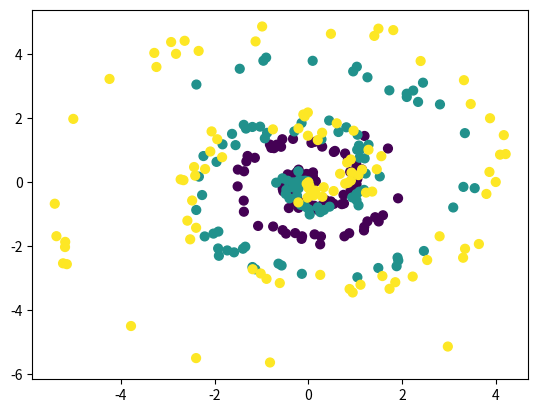
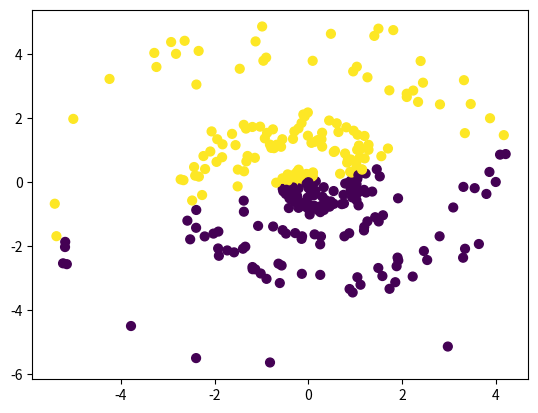
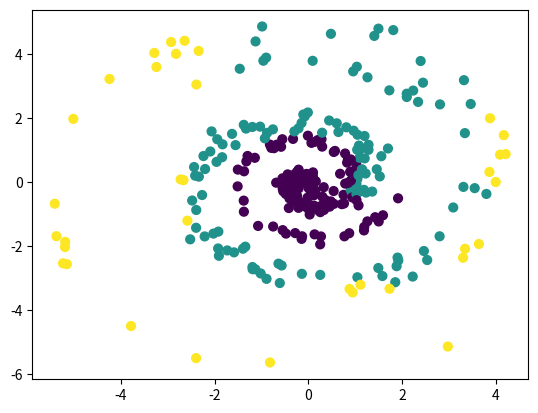
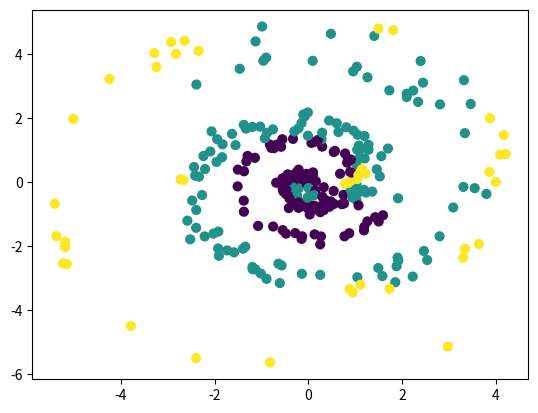
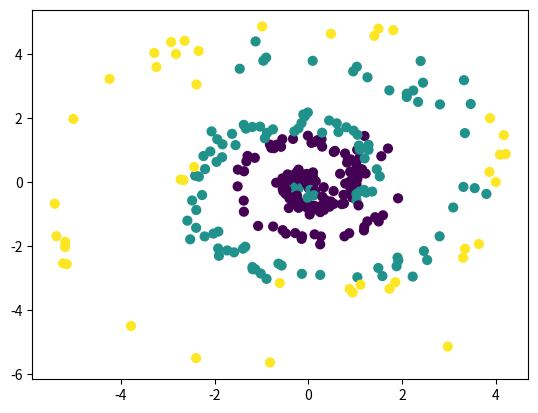
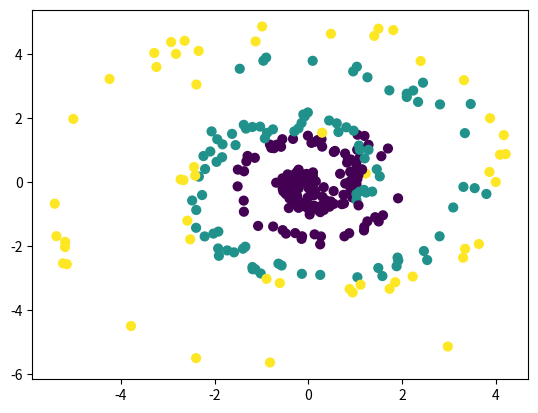
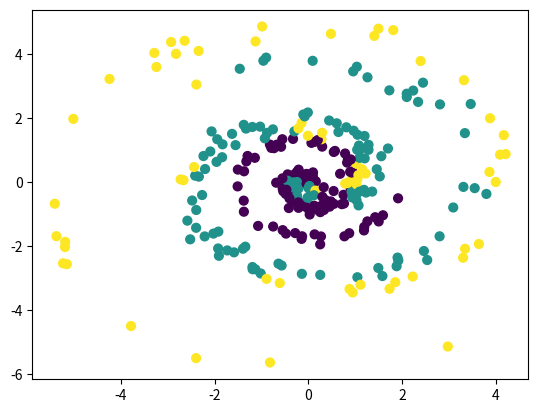
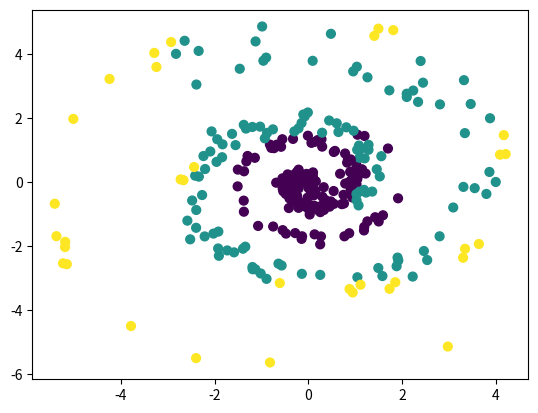
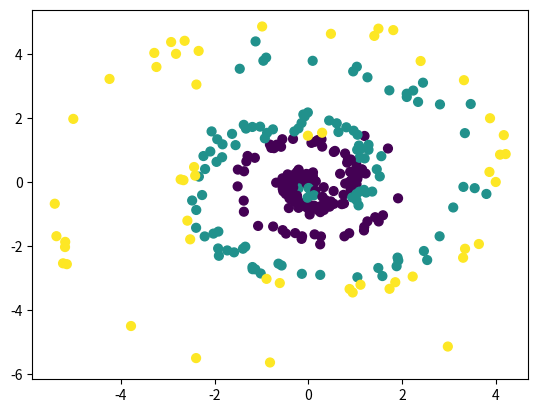
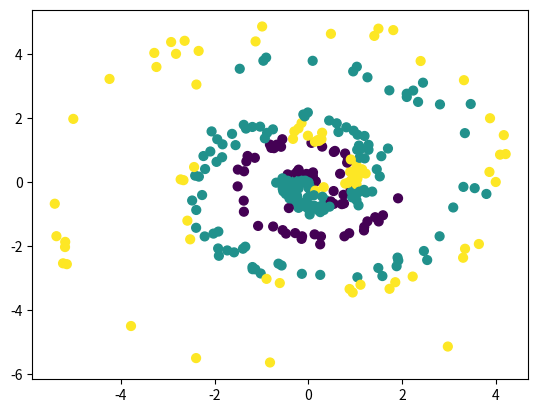
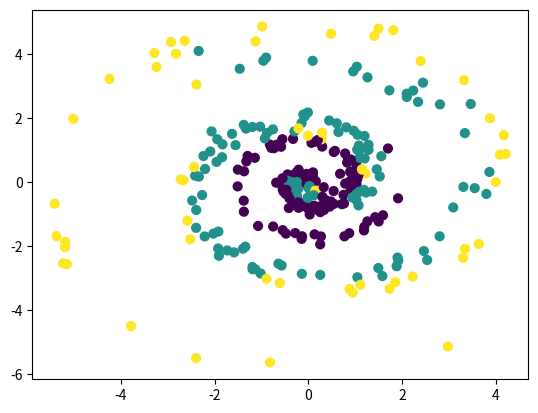

These charts were generated, in order, by the following Python code:
import numpy as np
import matplotlib.pyplot as plt

class Spiral:
    def __init__(self, n_points, n_classes, n_dimensions):
        self.N = n_points
        self.D = n_dimensions
        self.K = n_classes

        self.P = np.zeros((self.N * self.K, self.D))
        self.L = np.zeros(self.N * self.K, dtype = 'uint8')
        for j in range(self.K):
            r_max = 2 * (j + 1)
            t = np.linspace(0, 1, self.N)
            r = r_max * t
            theta = 2 * 2 * np.pi * t + (j * 2 * np.pi) / self.K + np.random.randn(self.N) * 0.5
            
            ix = range(self.N * j, self.N * (j + 1))
            if self.D == 2:
                self.P[ix] = np.c_[r * np.cos(theta), r * np.sin(theta)]
            self.L[ix] = j

class DenseLayer:
    def __init__(self, n_neurons, n_inputs, activation_type = 'linear'):
        self.weights = np.random.randn(n_inputs, n_neurons)
        self.biases = np.zeros((1, n_neurons))
        self.activation_type = activation_type

    def _activation(self, Z):
        if self.activation_type == 'relu':
            return np.maximum(Z, 0)
        return Z
    
    def _activation_prime(self, Z):
        if self.activation_type == 'relu':
            return np.where(Z > 0, 1, 0)
        return np.ones_like(Z)

    def forward(self, inputs):
        self.inputs = inputs

        self.output = np.dot(inputs, self.weights) + self.biases
        self.A = self._activation(self.output)
        return self.A

    def backward(self, dA):
        dZ = dA * self._activation_prime(self.output)
        self.dW = np.dot(self.inputs.T, dZ)
        self.dB = np.sum(dZ, axis = 0, keepdims=True)
        dX = np.dot(dZ, self.weights.T)
        return dX
    
    def update_weights(self, lr):
        self.weights = self.weights - lr * self.dW
        self.biases = self.biases - lr * self.dB

class Loss:
    def calculate(self, y_pred, y_true):
        sample_losses = self.forward(y_pred, y_true)
        loss = np.mean(sample_losses)
        return loss    

class Activation_Softmax_Loss_CrossCategoricalEntropy(Loss):
    def forward(self, inputs, y_true):
        # softmax activation
        exp_values = np.exp(inputs - np.max(inputs, axis = 1, keepdims=True))
        self.output = exp_values / (np.sum(exp_values, axis = 1, keepdims=True))

        # loss
        sample = len(inputs)
        y_pred = np.clip(self.output, 1e-7, 1 - 1e-7)
        if len(y_true.shape) == 1:
            confidence_score = y_pred[range(sample), y_true]
        elif len(y_true.shape) == 2:
            confidence_score = np.sum(y_pred * y_true, axis = 1)
        
        confidence_score = -np.log(confidence_score)
        return confidence_score
    
    def backward(self, dvalues, y_true):
        # dvalues là softmax activation
        samples = len(dvalues)

        self.dinputs = dvalues.copy()
        if len(y_true.shape) == 2:
            y_true = np.argmax(y_true, axis = 1)

        # dZ = A - Y
        self.dinputs[range(samples), y_true] -= 1
        self.dinputs /= samples
        return self.dinputs
    
def learning_rate_decay(initial_lr, decay_step, decay_rate):
    return initial_lr * (1 / (1 + decay_rate * decay_step))

N = 100
D = 2
K = 3
initial_lr = 1
decay_rate = 0.5
EPOCHS = 10000

inputs = Spiral(n_points=N, n_classes=K, n_dimensions=D)
layer1 = DenseLayer(n_inputs=2, n_neurons=64, activation_type='relu')
layer2 = DenseLayer(n_inputs=64, n_neurons=3)
loss_activation = Activation_Softmax_Loss_CrossCategoricalEntropy()

plt.scatter(inputs.P[:, 0], inputs.P[:, 1], c = inputs.L, s = 40)
plt.show()

lr = initial_lr
for epoch in range(EPOCHS):
    layer1.forward(inputs.P)
    layer2.forward(layer1.A)

    # loss calculate
    loss = loss_activation.calculate(layer2.A, inputs.L)

    # accuracy calculate
    predictions = np.argmax(loss_activation.output, axis = 1)
    accuracy = np.mean(predictions == inputs.L)

    if epoch % 1000 == 0:
        plt.scatter(inputs.P[:, 0], inputs.P[:, 1], c = predictions, s = 40)
        plt.show()
        print("Losses: ", loss, "- Accuracy: ", accuracy)

    # backward
    loss_activation.backward(loss_activation.output, inputs.L)
    dX_2 = layer2.backward(loss_activation.dinputs)
    dX_1 = layer1.backward(dX_2)

    # lr = learning_rate_decay(initial_lr=initial_lr, decay_step=epoch, decay_rate=decay_rate)

    layer1.update_weights(lr)
    layer2.update_weights(lr)
    
